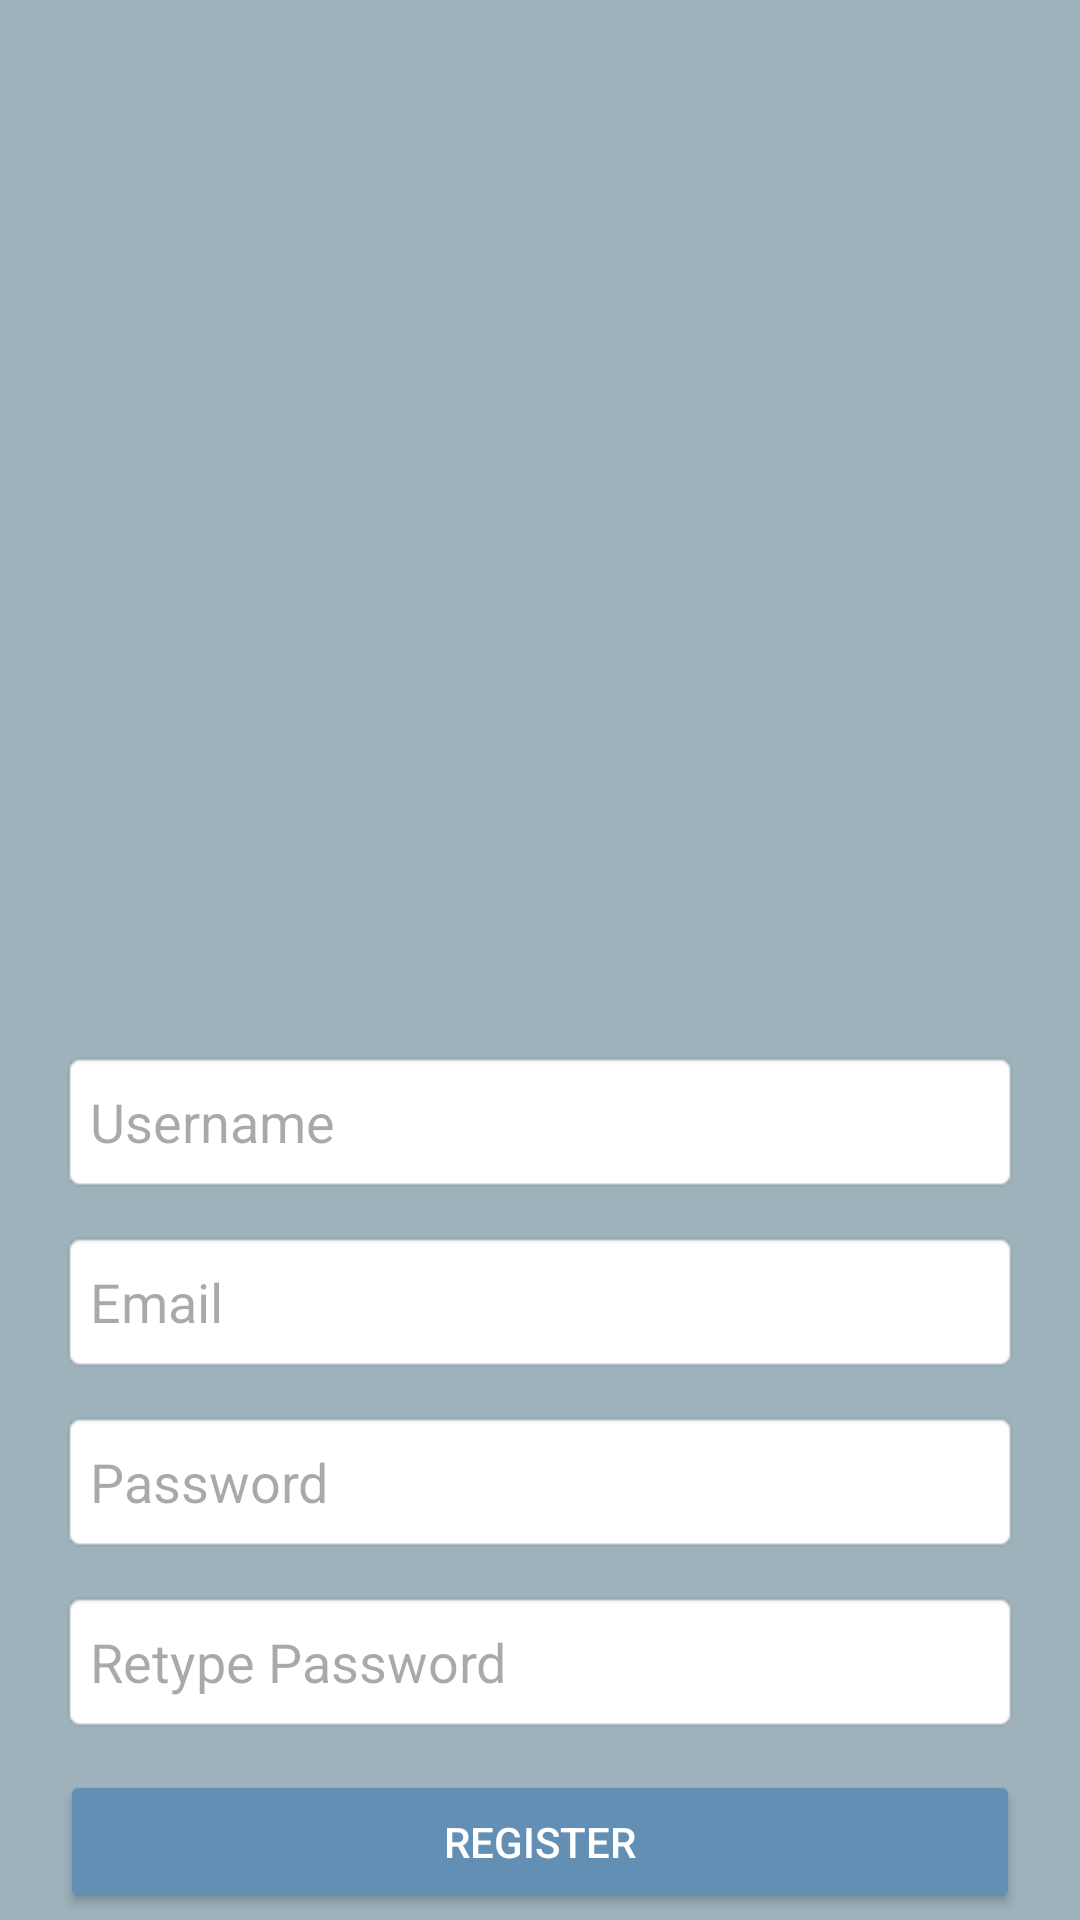

Android layout source for this screen:
<!-- AndroidManifest.xml: application theme Theme.Movietime -->
<!-- res/layout/activity_main.xml -->
<?xml version="1.0" encoding="utf-8"?>
<androidx.constraintlayout.widget.ConstraintLayout xmlns:android="http://schemas.android.com/apk/res/android"
    xmlns:app="http://schemas.android.com/apk/res-auto"
    xmlns:tools="http://schemas.android.com/tools"
    android:id="@+id/main"
    android:layout_width="match_parent"
    android:layout_height="match_parent"
    android:background="#9EB2BC"
    tools:context=".MainActivity">

    <ImageView
        android:id="@+id/imageView"
        android:layout_width="wrap_content"
        android:layout_height="wrap_content"
        android:src="@drawable/movie"
        app:layout_constraintBottom_toTopOf="@+id/usernameEditText"
        app:layout_constraintEnd_toEndOf="parent"
        app:layout_constraintTop_toTopOf="parent"
        tools:srcCompat="@drawable/movie" />

    <EditText
        android:id="@+id/usernameEditText"
        android:layout_width="0dp"
        android:layout_height="48dp"
        android:hint="Username"
        android:padding="10dp"
        android:background="@android:drawable/editbox_background"
        app:layout_constraintTop_toTopOf="parent"
        android:layout_marginLeft="20dp"
        android:layout_marginRight="20dp"
        app:layout_constraintStart_toStartOf="parent"
        app:layout_constraintEnd_toEndOf="parent"
        app:layout_constraintHorizontal_bias="0.5"
        android:layout_marginTop="350dp" />

    <EditText
        android:id="@+id/emailEditText"
        android:layout_width="0dp"
        android:layout_height="48dp"
        android:hint="Email"
        android:padding="10dp"
        android:background="@android:drawable/editbox_background"
        android:inputType="textEmailAddress"
        app:layout_constraintTop_toBottomOf="@id/usernameEditText"
        app:layout_constraintStart_toStartOf="parent"
        android:layout_marginLeft="20dp"
        android:layout_marginRight="20dp"
        app:layout_constraintEnd_toEndOf="parent"
        android:layout_marginTop="12dp" />

    <EditText
        android:id="@+id/passwordEditText"
        android:layout_width="0dp"
        android:layout_height="48dp"
        android:autofillHints="password"
        android:hint="Password"
        android:padding="10dp"
        android:background="@android:drawable/editbox_background"
        android:inputType="textPassword"
        android:layout_marginLeft="20dp"
        android:layout_marginRight="20dp"
        app:layout_constraintTop_toBottomOf="@id/emailEditText"
        app:layout_constraintStart_toStartOf="parent"
        app:layout_constraintEnd_toEndOf="parent"
        android:layout_marginTop="12dp" />

    <EditText
        android:id="@+id/retypePasswordEditText"
        android:layout_width="0dp"
        android:layout_height="48dp"
        android:autofillHints="password"
        android:hint="Retype Password"
        android:padding="10dp"
        android:layout_marginLeft="20dp"
        android:layout_marginRight="20dp"
        android:background="@android:drawable/editbox_background"
        android:inputType="textPassword"
        app:layout_constraintTop_toBottomOf="@id/passwordEditText"
        app:layout_constraintStart_toStartOf="parent"
        app:layout_constraintEnd_toEndOf="parent"
        android:layout_marginTop="12dp" />

    <Button
        android:id="@+id/registerButton"
        android:layout_width="0dp"
        android:layout_height="48dp"
        android:layout_marginTop="12dp"
        android:backgroundTint="#648FB4"
        android:padding="10dp"
        android:text="Register"
        android:layout_marginLeft="20dp"
        android:layout_marginRight="20dp"
        android:textColor="@android:color/white"
        app:layout_constraintEnd_toEndOf="parent"
        app:layout_constraintHorizontal_bias="0.0"
        app:layout_constraintStart_toStartOf="parent"
        app:layout_constraintTop_toBottomOf="@id/retypePasswordEditText" />

</androidx.constraintlayout.widget.ConstraintLayout>
<!-- resources referenced by this layout -->
<resources>
  <style name="Theme.Movietime" parent="Base.Theme.Movietime" />
  <style name="Base.Theme.Movietime" parent="Theme.Material3.DayNight.NoActionBar">
          
          
      </style>
</resources>
